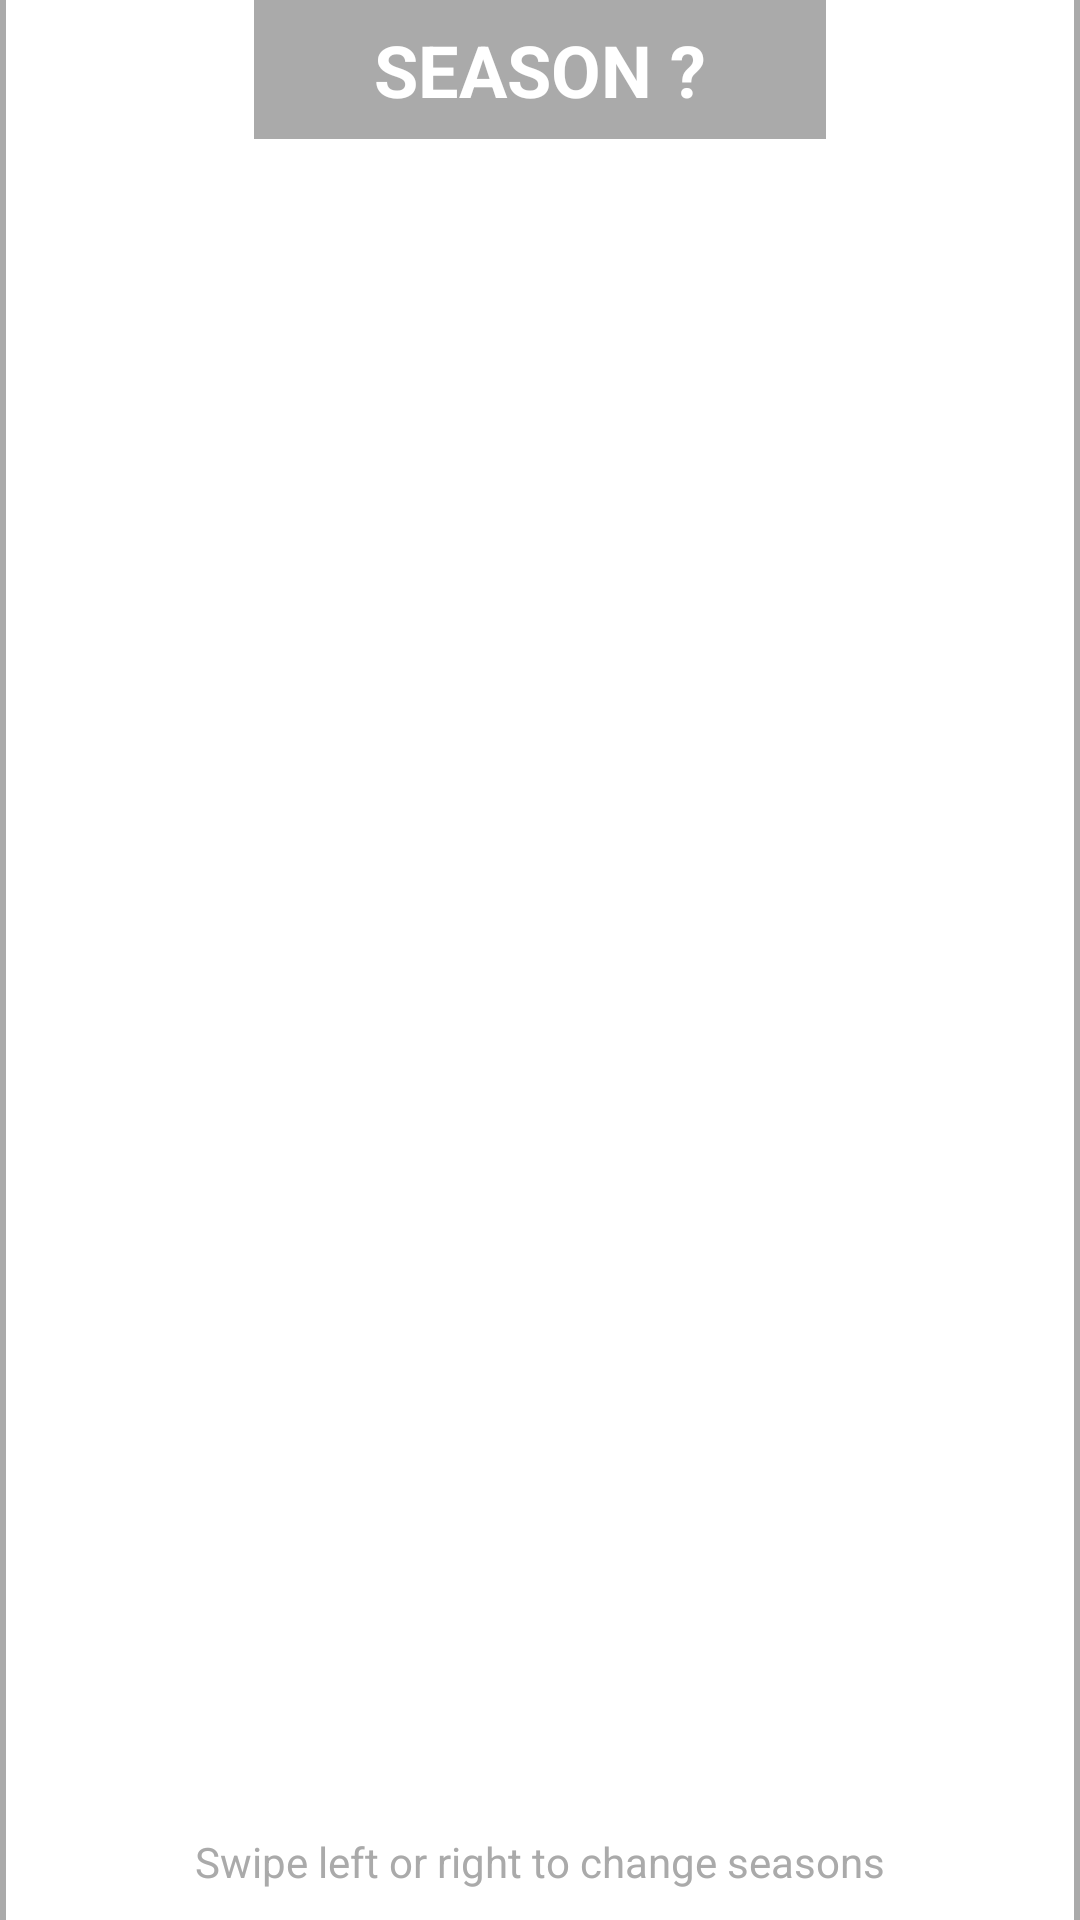

The Android layout XML behind this screen, and the referenced resources:
<!-- AndroidManifest.xml: application theme AppTheme -->
<!-- res/layout/season_fragment.xml -->
<?xml version="1.0" encoding="utf-8"?>
<FrameLayout xmlns:android="http://schemas.android.com/apk/res/android"
    android:id="@+id/show_season_inner_border"
    android:layout_width="match_parent"
    android:layout_height="match_parent"
    android:background="@color/medium_grey"
    android:paddingLeft="@dimen/border_thin"
    android:paddingRight="@dimen/border_thin" >

    <RelativeLayout
        android:id="@+id/show_season_layout"
        android:layout_width="match_parent"
        android:layout_height="match_parent"
        android:background="@color/white" >

        <TextView
            android:id="@+id/show_season_label"
            android:layout_width="wrap_content"
            android:layout_height="wrap_content"
            android:layout_centerHorizontal="true"
            android:background="@color/medium_grey"
            android:paddingBottom="@dimen/season_vert_padding"
            android:paddingLeft="@dimen/season_horiz_padding"
            android:paddingRight="@dimen/season_horiz_padding"
            android:paddingTop="@dimen/season_vert_padding"
            android:text="@string/show_season_holder"
            android:textAppearance="?android:attr/textAppearanceLarge"
            android:textColor="@color/white"
            android:textSize="@dimen/font_size_large"
            android:textStyle="bold" />

        <GridView
            android:id="@+id/show_season_episode_grid"
            android:layout_width="match_parent"
            android:layout_height="match_parent"
            android:layout_below="@id/show_season_label"
            android:layout_margin="10dp"
            android:horizontalSpacing="6dp"
            android:numColumns="4"
            android:verticalSpacing="6dp" >
        </GridView>

        <TextView
            android:id="@+id/show_season_help_season"
            android:layout_width="wrap_content"
            android:layout_height="wrap_content"
            android:layout_alignBottom="@+id/show_season_episode_grid"
            android:layout_centerHorizontal="true"
            android:textColor="@color/medium_grey"
            android:text="@string/swipe_season_help" />

    </RelativeLayout>

</FrameLayout>
<!-- resources referenced by this layout -->
<resources>
  <color name="medium_grey">#AAA</color>
  <color name="white">#FFF</color>
  <dimen name="border_thin">2dp</dimen>
  <dimen name="font_size_large">24sp</dimen>
  <dimen name="season_horiz_padding">40dp</dimen>
  <dimen name="season_vert_padding">7dp</dimen>
  <string name="show_season_holder">SEASON ?</string>
  <string name="swipe_season_help">Swipe left or right to change seasons</string>
  <style name="AppTheme" parent="android:Theme.Light" />
</resources>
